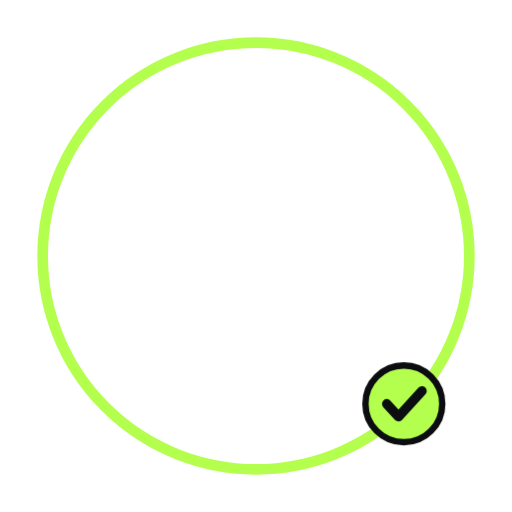
t = 0.00 s
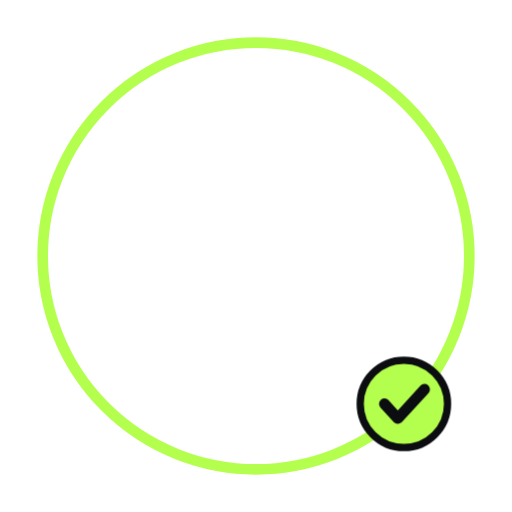
t = 0.20 s
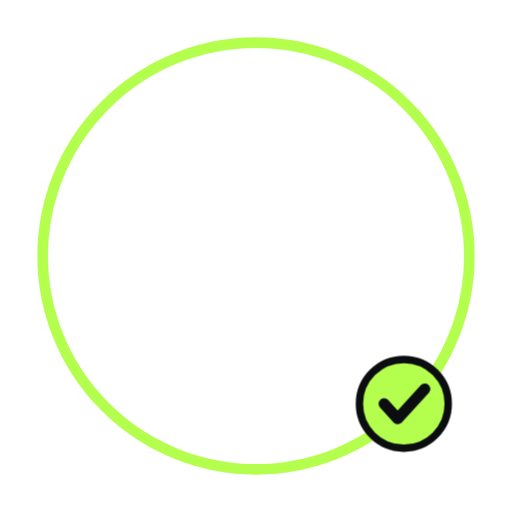
t = 0.60 s
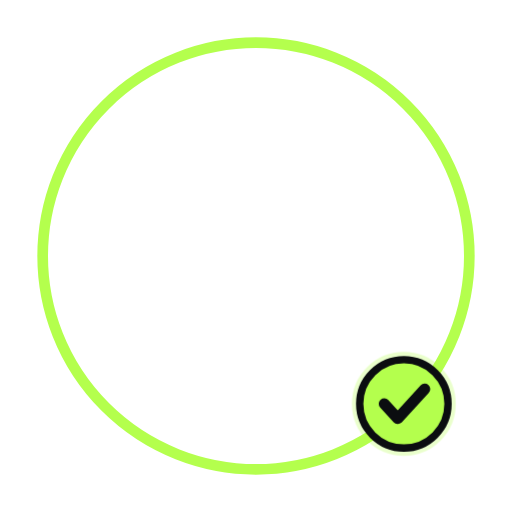
t = 0.80 s
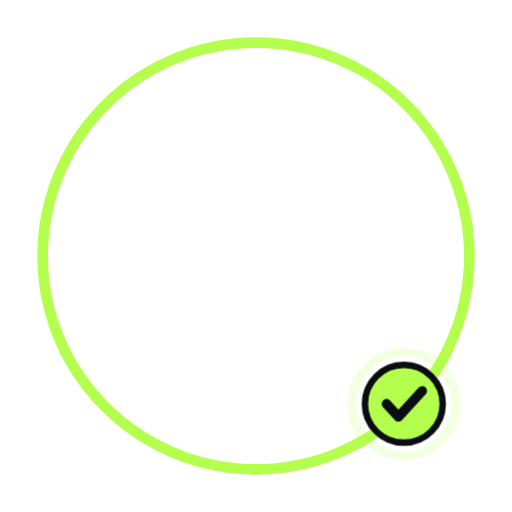
t = 1.00 s
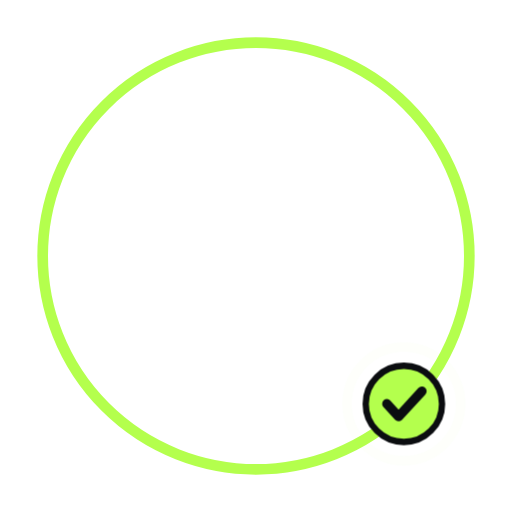
t = 1.40 s

The animated SVG that drew these frames (rendered in a browser with its animation timeline set to each time). Animation: 2 CSS @keyframes rules; one cycle of 1.60 s, repeats indefinitely.

<svg xmlns="http://www.w3.org/2000/svg" viewBox="-120 -120 240 240" width="240" height="240"><title>Cashed</title><style>.sscashed-b{transform-box:fill-box;transform-origin:center;animation:sscashed-b 1.6s cubic-bezier(.3,1.6,.5,1) infinite}@keyframes sscashed-b{0%,100%{transform:scale(1)}50%{transform:scale(1.15)}}.sscashed-r{transform-box:fill-box;transform-origin:center;animation:sscashed-r 1.6s ease-out infinite}@keyframes sscashed-r{from{transform:scale(.7);opacity:.9}to{transform:scale(1.5);opacity:0}}@media (prefers-reduced-motion:reduce){*{animation:none!important}}</style><circle r="100" fill="none" stroke="#b4ff4d" stroke-width="5"/><g transform="translate(69.3 69.3)"><circle class="sscashed-r" r="18" fill="none" stroke="#b4ff4d" stroke-width="3"/><g class="sscashed-b"><circle r="18" fill="#b4ff4d" stroke="#0b0d10" stroke-width="3"/><path d="M-8 0L-2.5 6L8.5 -6" stroke="#0b0d10" stroke-width="4.5" stroke-linecap="round" stroke-linejoin="round" fill="none"/></g></g></svg>
